The GitHub repository profjohnrivera/Proyecto_Deteccion_Conjuntiva_v1 contains a labelled image folder "dataset_crops_conjuntiva" with 2 categories: anemia, normal. Examples follow, each with its label.

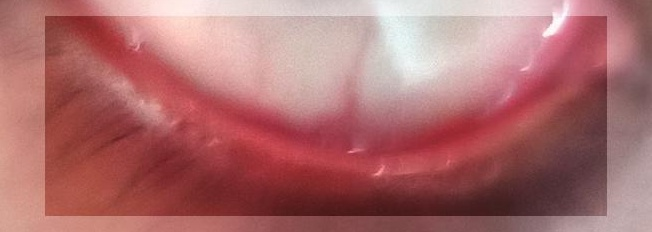
Label: normal

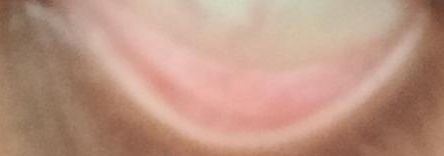
Label: anemia

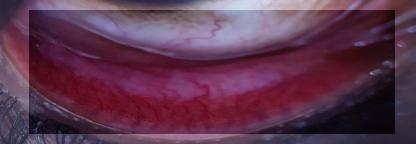
Label: normal

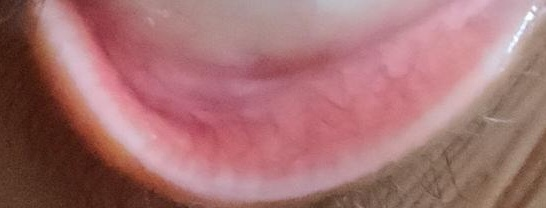
Label: normal

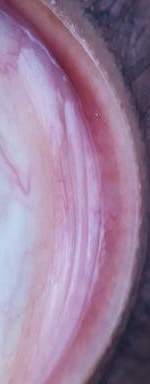
Label: anemia

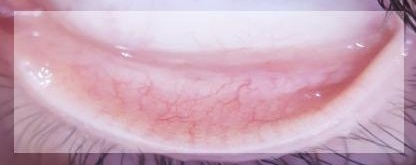
Label: anemia
